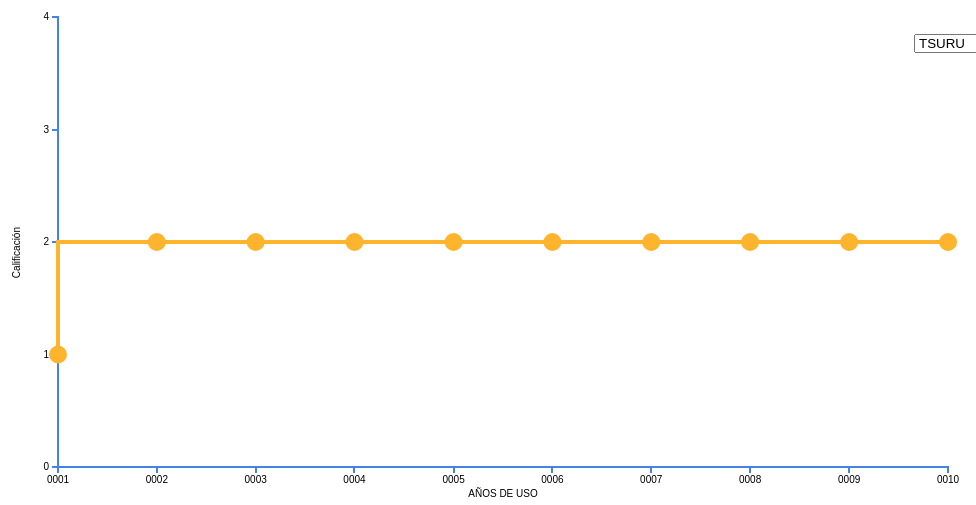
D3 v3 page, settled after 360 driven frames (6 s of simulated time); the page loaded 1 data file(s).



var margin = {top: 20, right: 20, bottom: 30, left: 50},
    width = 960 - margin.left - margin.right,
    height = 500 - margin.top - margin.bottom;

var parseDate = d3.time.format("%d-%m-%Y").parse;

var x = d3.time.scale()
    .range([0, width]);
    

var y = d3.scale.linear()
    .range([height, 0]);


var xAxis = d3.svg.axis()
    .scale(x)
    .orient("bottom");

var yAxis = d3.svg.axis()
    .scale(y)
    .orient("left")
    .ticks(4);


var line = d3.svg.line()
    .interpolate("step-before") 
    .x(function(d) { return x(d.date); })
    .y(function(d) { return y(d.close); });


var line2 = d3.svg.line()
    .interpolate("step-before")   
    .x(function(d) { return x(d.date2); })
    .y(function(d) { return y(d.close2); });



var svg = d3.select("body").append("svg")
    .attr("width", width + margin.left + margin.right)
    .attr("height", height + margin.top + margin.bottom)
  .append("g")
    .attr("transform", "translate(" + margin.left + "," + margin.top + ")");



d3.tsv("data.tsv", function(error, data) {

var csv = data.filter(function(d) {
    return d.set == "JETTA";
  });

  data.forEach(function(d) {
    d.date = parseDate(d.date);
    d.close = +d.close;
    d.set = +d.set;
  });

  



  

  x.domain(d3.extent(data, function(d) { return d.date; }));
  y.domain([0,4]);

  svg.append("g")
      .attr("class", "x axis")
      .attr("transform", "translate(0," + height + ")")
      .call(xAxis);

svg.append("text")      // text label for the x axis
        .attr("x", width / 2 )
        .attr("y",  height + margin.bottom)
        .style("text-anchor", "middle")
        .text("AÑOS DE USO");
	

  svg.append("g")
      .attr("class", "y axis")
      .call(yAxis)
      .append("text")
      .attr("transform", "rotate(-90)")
      .attr("y", 5 - margin.left)
      .attr("x", 0 - (height / 2) + 15)
      .attr("dy", ".71em")
      .style("text-anchor", "end")
      .text("Calificación");



  svg.append("path")
      .datum(csv)
      .attr("class", "line")
      .attr("d", line);


   
svg.selectAll(".dot")
      .data(csv)
      .enter().append("circle")
      .attr("class", "dot")
      .attr("r", 7)
      .attr("cx", function(d) { return x(d.date); })
      .attr("cy", function(d) { return y(d.close); })
      .style("fill", function(d) { return color(d.close); });


});


function auto(){
var e = document.getElementById("combobox");
var strUser = e.options[e.selectedIndex].text;
d3.selectAll("svg").remove(); 

d3.tsv("data.tsv", type, function(error, data) {

   var csv = data.filter(function(d) {
    return d.set == strUser;
  });
   
  data.forEach(function(d) {
    d.date = parseDate(d.date);
    d.close = +d.close;
    d.set = +d.set;
  });

  

  x.domain(d3.extent(data, function(d) { return d.date; }));
  y.domain([0,4]);

svg.append("g")
      .attr("class", "x axis")
      .attr("transform", "translate(0," + height + ")")
      .call(xAxis);

svg.append("text")      
        .attr("x", width / 2 )
        .attr("y",  height + margin.bottom)
        .style("text-anchor", "middle")
        .text("AÑOS DE USO");
	

svg.append("g")
      .attr("class", "y axis")
      .call(yAxis)
      .append("text")
      .attr("transform", "rotate(-90)")
      .attr("y", 5 - margin.left)
      .attr("x", 0 - (height / 2) + 15)
      .attr("dy", ".71em")
      .style("text-anchor", "end")
      .text("Calificación");

svg.append(".path")
      .datum(csv)
      .attr("class", "line")
      .attr("d", line);

   
svg.selectAll(".dot")
      .data(csv)
      .enter().append("circle")
      .attr("class", "dot")
      .attr("r", 7)
      .attr("cx", function(d) { return x(d.date); })
      .attr("cy", function(d) { return y(d.close); })
      .style("fill", function(d) { return color(d.close); });

});

};










### data: data.tsv
date	close	set
01-01-0001	4	ATOSBYDODGE
01-01-0002	3	ATOSBYDODGE
01-01-0003	3	ATOSBYDODGE
01-01-0004	3	ATOSBYDODGE
01-01-0005	3	ATOSBYDODGE
01-01-0006	3	ATOSBYDODGE
01-01-0007	3	ATOSBYDODGE
01-01-0008	3	ATOSBYDODGE
01-01-0009	3	ATOSBYDODGE
01-01-0010	2	ATOSBYDODGE
01-01-0001	4	ATTITUDE
01-01-0002	3	ATTITUDE
01-01-0003	3	ATTITUDE
01-01-0004	3	ATTITUDE
01-01-0005	3	ATTITUDE
01-01-0006	3	ATTITUDE
01-01-0007	3	ATTITUDE
01-01-0008	3	ATTITUDE
01-01-0009	1	ATTITUDE
01-01-0010	1	ATTITUDE
01-01-0001	1	NEON
01-01-0002	2	NEON
01-01-0003	2	NEON
01-01-0004	1	NEON
01-01-0005	1	NEON
01-01-0006	2	NEON
01-01-0007	2	NEON
01-01-0008	3	NEON
01-01-0009	3	NEON
01-01-0010	2	NEON
01-01-0001	1	SHADOW
01-01-0002	1	SHADOW
01-01-0003	1	SHADOW
01-01-0004	1	SHADOW
01-01-0005	1	SHADOW
01-01-0006	1	SHADOW
01-01-0007	1	SHADOW
01-01-0008	2	SHADOW
01-01-0009	1	SHADOW
01-01-0010	1	SHADOW
01-01-0001	2	STRATUS
01-01-0002	1	STRATUS
01-01-0003	2	STRATUS
01-01-0004	1	STRATUS
01-01-0005	2	STRATUS
01-01-0006	3	STRATUS
01-01-0007	3	STRATUS
01-01-0008	3	STRATUS
01-01-0009	3	STRATUS
01-01-0010	2	STRATUS
01-01-0001	1	VOYAGER
01-01-0002	2	VOYAGER
01-01-0003	1	VOYAGER
01-01-0004	2	VOYAGER
01-01-0005	3	VOYAGER
01-01-0006	3	VOYAGER
01-01-0007	3	VOYAGER
01-01-0008	3	VOYAGER
01-01-0009	3	VOYAGER
01-01-0010	2	VOYAGER
... 440 more rows